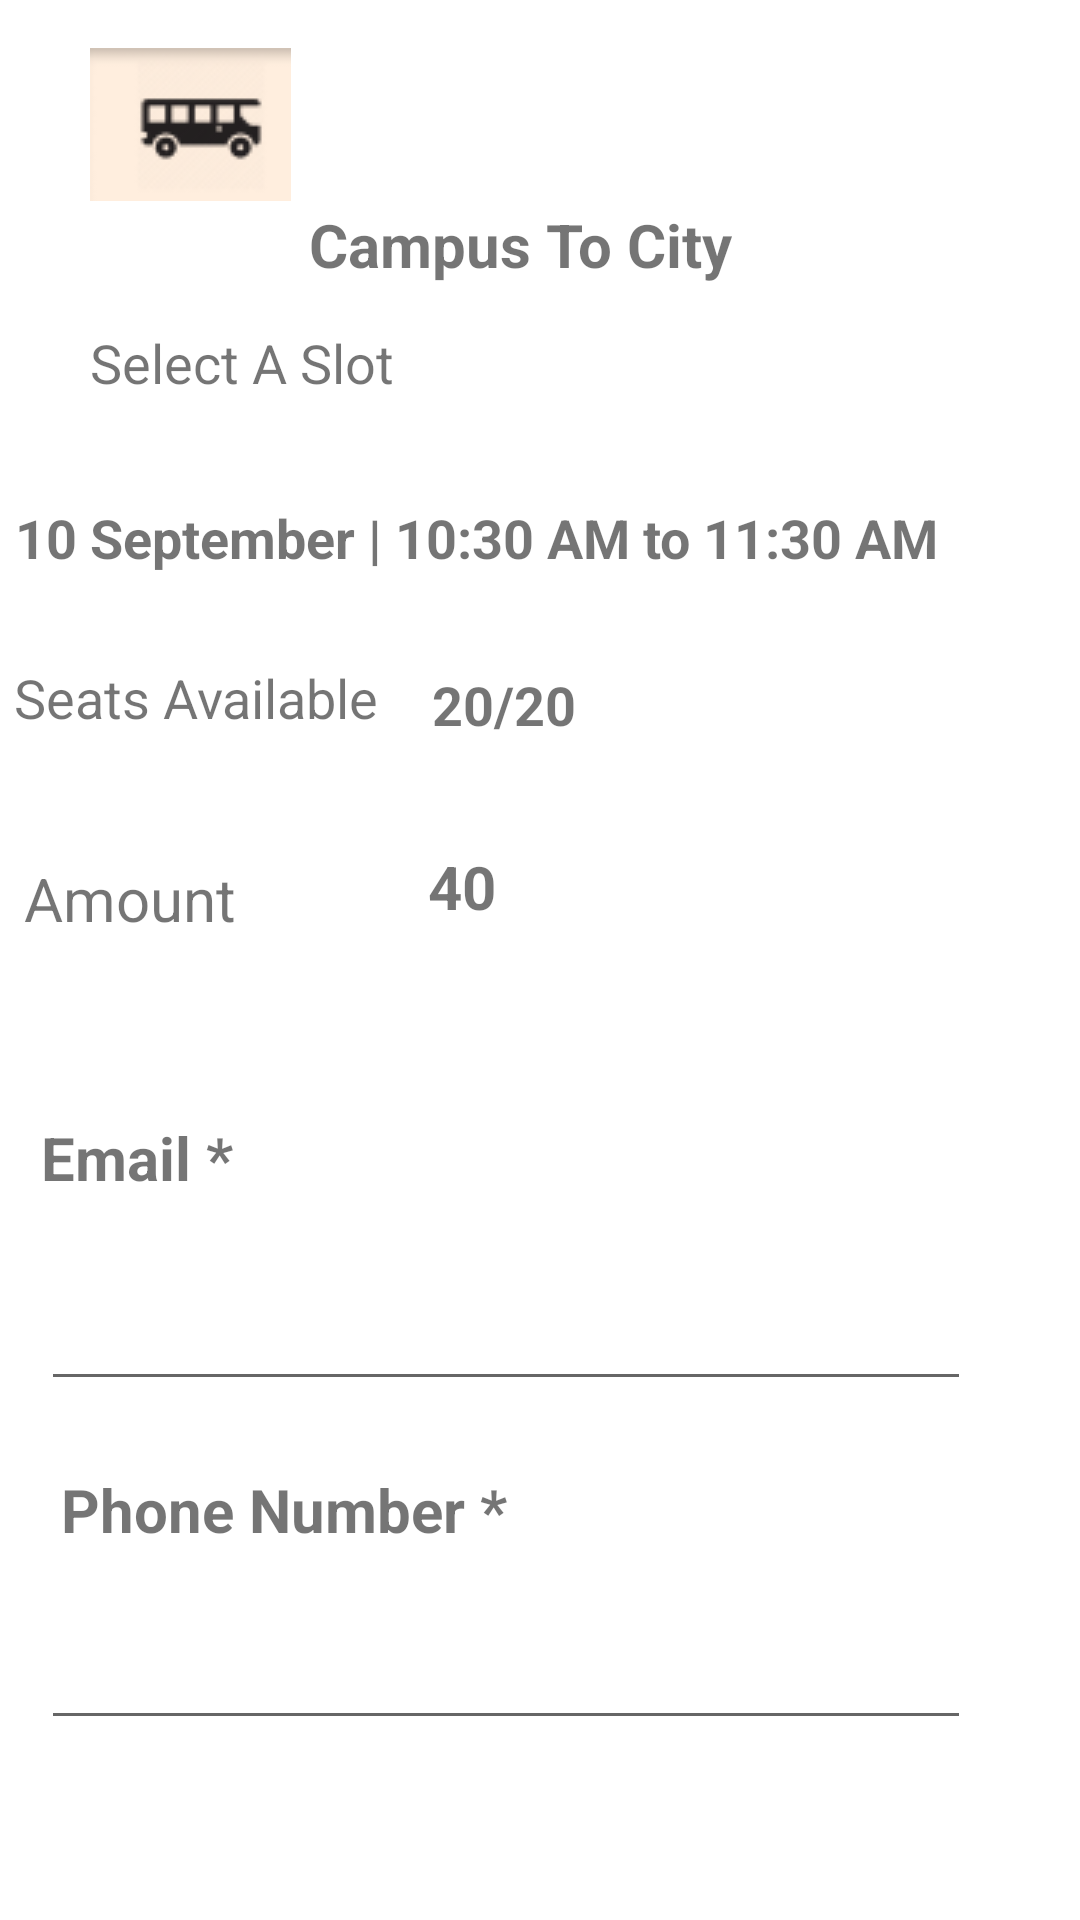

This screen was rendered from an Android layout file. Write that file and the resources it references.
<!-- AndroidManifest.xml: application theme Theme.BetterPollandroid -->
<!-- res/layout/activity_campus_to_iffco.xml -->
<?xml version="1.0" encoding="utf-8"?>
<androidx.constraintlayout.widget.ConstraintLayout xmlns:android="http://schemas.android.com/apk/res/android"
    xmlns:app="http://schemas.android.com/apk/res-auto"
    xmlns:tools="http://schemas.android.com/tools"
    android:layout_width="match_parent"
    android:layout_height="match_parent">

    <ImageView
        android:id="@+id/imageView"
        android:layout_width="wrap_content"
        android:layout_height="wrap_content"
        android:layout_marginStart="30dp"
        android:layout_marginTop="16dp"
        android:layout_marginEnd="25dp"
        android:layout_marginBottom="536dp"
        app:layout_constraintBottom_toBottomOf="parent"
        app:layout_constraintEnd_toStartOf="@+id/textViewiffcotocampus"
        app:layout_constraintHorizontal_bias="0.0"
        app:layout_constraintStart_toStartOf="parent"
        app:layout_constraintTop_toTopOf="parent"
        app:layout_constraintVertical_bias="0.0"
        app:srcCompat="@drawable/shuttleimg" />

    <TextView
        android:id="@+id/textViewiffcotocampus"
        android:layout_width="wrap_content"
        android:layout_height="wrap_content"
        android:layout_marginTop="31dp"
        android:layout_marginEnd="116dp"
        android:layout_marginBottom="545dp"
        android:text="Campus To City"
        android:textSize="20sp"
        android:textStyle="bold"
        app:layout_constraintBottom_toBottomOf="parent"
        app:layout_constraintEnd_toEndOf="parent"
        app:layout_constraintTop_toTopOf="parent"
        app:layout_constraintVertical_bias="1.0" />

    <TextView
        android:id="@+id/textViewselectaslot"
        android:layout_width="wrap_content"
        android:layout_height="wrap_content"
        android:layout_marginStart="30dp"
        android:layout_marginTop="34dp"
        android:layout_marginBottom="13dp"
        android:text="Select A Slot"
        android:textSize="18sp"
        app:layout_constraintBottom_toTopOf="@+id/textViewtime"
        app:layout_constraintStart_toStartOf="parent"
        app:layout_constraintTop_toBottomOf="@+id/imageView" />

    <TextView
        android:id="@+id/textViewtime"
        android:layout_width="wrap_content"
        android:layout_height="wrap_content"
        android:layout_marginStart="30dp"
        android:layout_marginTop="13dp"
        android:layout_marginEnd="72dp"
        android:layout_marginBottom="441dp"
        android:text="10 September | 10:30 AM to 11:30 AM"
        android:textSize="18sp"
        android:textStyle="bold"
        app:layout_constraintBottom_toBottomOf="parent"
        app:layout_constraintEnd_toEndOf="parent"
        app:layout_constraintStart_toStartOf="parent"
        app:layout_constraintTop_toBottomOf="@+id/textViewselectaslot" />

    <TextView
        android:id="@+id/textViewavailableseatstext"
        android:layout_width="wrap_content"
        android:layout_height="wrap_content"
        android:layout_marginStart="30dp"
        android:layout_marginTop="22dp"
        android:layout_marginEnd="43dp"
        android:layout_marginBottom="388dp"
        android:text="Seats Available"
        android:textSize="18sp"
        app:layout_constraintBottom_toBottomOf="parent"
        app:layout_constraintEnd_toStartOf="@+id/textViewseatsavailable"
        app:layout_constraintStart_toStartOf="parent"
        app:layout_constraintTop_toBottomOf="@+id/textViewtime" />

    <TextView
        android:id="@+id/textViewseatsavailable"
        android:layout_width="wrap_content"
        android:layout_height="wrap_content"
        android:layout_marginTop="23dp"
        android:layout_marginEnd="168dp"
        android:layout_marginBottom="170dp"
        android:text="20/20"
        android:textSize="18sp"
        android:textStyle="bold"
        app:layout_constraintBottom_toTopOf="@+id/editTextEmail"
        app:layout_constraintEnd_toEndOf="parent"
        app:layout_constraintTop_toBottomOf="@+id/textViewtime" />

    <TextView
        android:id="@+id/textViewamounttext"
        android:layout_width="wrap_content"
        android:layout_height="wrap_content"
        android:layout_marginStart="49dp"
        android:layout_marginTop="38dp"
        android:layout_marginEnd="32dp"
        android:layout_marginBottom="324dp"
        android:text="Amount"
        android:textSize="20sp"
        app:layout_constraintBottom_toBottomOf="parent"
        app:layout_constraintEnd_toStartOf="@+id/textViewamount"
        app:layout_constraintStart_toStartOf="parent"
        app:layout_constraintTop_toBottomOf="@+id/textViewavailableseatstext" />

    <TextView
        android:id="@+id/textViewamount"
        android:layout_width="wrap_content"
        android:layout_height="wrap_content"
        android:layout_marginStart="32dp"
        android:layout_marginTop="84dp"
        android:layout_marginEnd="236dp"
        android:layout_marginBottom="324dp"
        android:text="40"
        android:textSize="20sp"
        android:textStyle="bold"
        app:layout_constraintBottom_toBottomOf="parent"
        app:layout_constraintEnd_toEndOf="parent"
        app:layout_constraintStart_toEndOf="@+id/textViewamounttext"
        app:layout_constraintTop_toBottomOf="@+id/textViewtime" />

    <TextView
        android:id="@+id/textViewemailtext"
        android:layout_width="wrap_content"
        android:layout_height="wrap_content"
        android:layout_marginStart="39dp"
        android:layout_marginTop="58dp"
        android:layout_marginEnd="308dp"
        android:layout_marginBottom="239dp"
        android:text="Email *"
        android:textSize="20sp"
        android:textStyle="bold"
        app:layout_constraintBottom_toBottomOf="parent"
        app:layout_constraintEnd_toEndOf="parent"
        app:layout_constraintStart_toStartOf="parent"
        app:layout_constraintTop_toBottomOf="@+id/textViewamounttext" />

    <EditText
        android:id="@+id/editTextEmail"
        android:layout_width="310dp"
        android:layout_height="wrap_content"
        android:layout_marginStart="39dp"
        android:layout_marginTop="21dp"
        android:layout_marginEnd="62dp"
        android:layout_marginBottom="173dp"
        android:ems="10"
        android:inputType="textEmailAddress"
        app:layout_constraintBottom_toBottomOf="parent"
        app:layout_constraintEnd_toEndOf="parent"
        app:layout_constraintStart_toStartOf="parent"
        app:layout_constraintTop_toBottomOf="@+id/textViewemailtext"
        app:layout_constraintVertical_bias="1.0" />

    <TextView
        android:id="@+id/textViewphonenotext"
        android:layout_width="wrap_content"
        android:layout_height="wrap_content"
        android:layout_marginStart="45dp"
        android:layout_marginTop="23dp"
        android:layout_marginEnd="216dp"
        android:layout_marginBottom="124dp"
        android:text="Phone Number *"
        android:textSize="20sp"
        android:textStyle="bold"
        app:layout_constraintBottom_toBottomOf="parent"
        app:layout_constraintEnd_toEndOf="parent"
        app:layout_constraintStart_toStartOf="parent"
        app:layout_constraintTop_toBottomOf="@+id/editTextEmail" />

    <EditText
        android:id="@+id/editTextPhoneNumber"
        android:layout_width="310dp"
        android:layout_height="wrap_content"
        android:layout_marginStart="39dp"
        android:layout_marginTop="22dp"
        android:layout_marginEnd="62dp"
        android:layout_marginBottom="57dp"
        android:ems="10"
        android:inputType="phone"
        app:layout_constraintBottom_toBottomOf="parent"
        app:layout_constraintEnd_toEndOf="parent"
        app:layout_constraintStart_toStartOf="parent"
        app:layout_constraintTop_toBottomOf="@+id/textViewphonenotext"
        app:layout_constraintVertical_bias="0.0" />

</androidx.constraintlayout.widget.ConstraintLayout>
<!-- resources referenced by this layout -->
<resources>
  <!-- drawable shuttleimg: png bitmap (drawable-v24, 2393 bytes) -->
  <style name="Theme.BetterPollandroid" parent="Theme.MaterialComponents.DayNight.DarkActionBar">
          
          <item name="colorPrimary">@color/purple_500</item>
          <item name="colorPrimaryVariant">@color/purple_700</item>
          <item name="colorOnPrimary">@color/white</item>
          
          <item name="colorSecondary">@color/teal_200</item>
          <item name="colorSecondaryVariant">@color/teal_700</item>
          <item name="colorOnSecondary">@color/black</item>
          
          <item name="android:statusBarColor" tools:targetApi="l">?attr/colorPrimaryVariant</item>
          
      </style>
  <color name="purple_500">#FF6200EE</color>
  <color name="purple_700">#FF3700B3</color>
  <color name="white">#FFFFFFFF</color>
  <color name="teal_200">#FF03DAC5</color>
  <color name="teal_700">#FF018786</color>
  <color name="black">#FF000000</color>
</resources>
